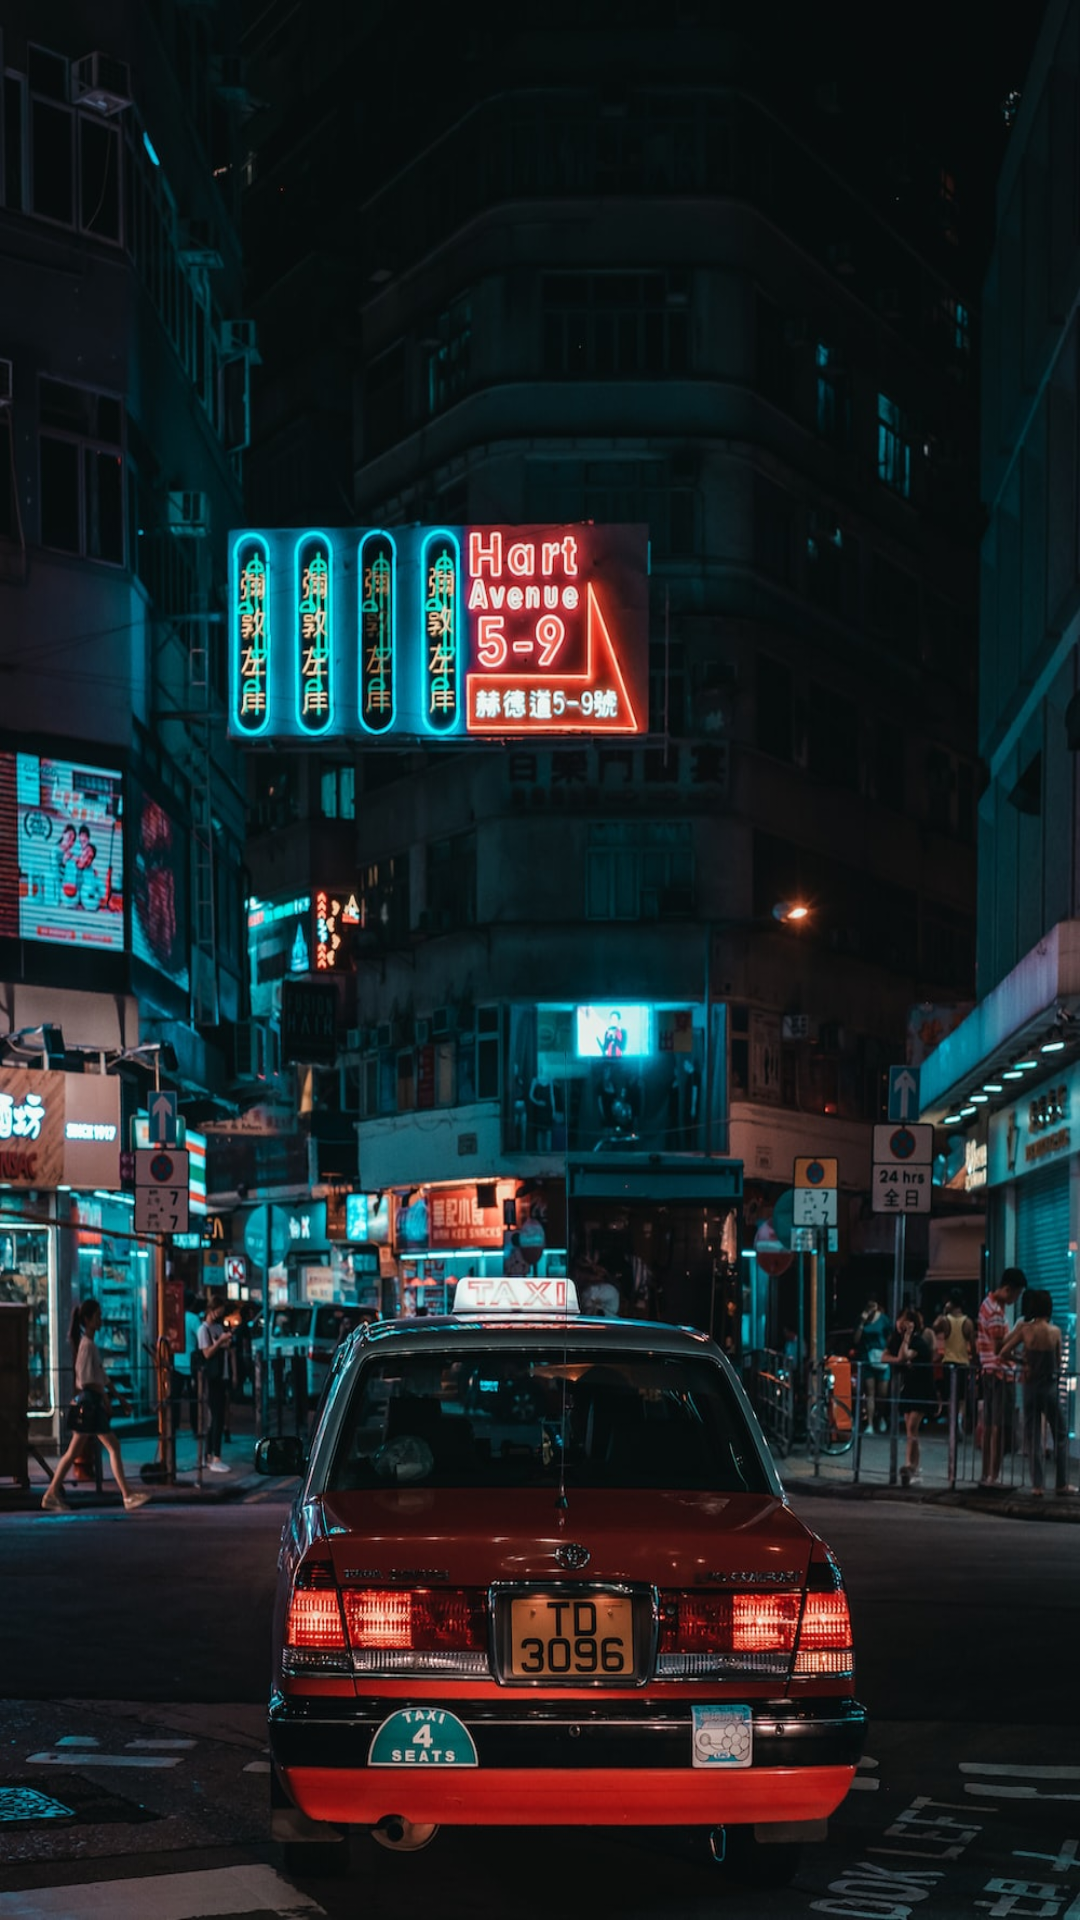

Produce the Android XML layout that renders to this screen, including the resource entries it uses.
<!-- AndroidManifest.xml: activity theme SplashTheme -->
<!-- res/layout/activity_splash.xml -->
<?xml version="1.0" encoding="utf-8"?>
<androidx.constraintlayout.widget.ConstraintLayout xmlns:android="http://schemas.android.com/apk/res/android"
    xmlns:app="http://schemas.android.com/apk/res-auto"
    xmlns:tools="http://schemas.android.com/tools"
    android:layout_width="match_parent"
    android:layout_height="match_parent"
    tools:context=".activities.SplashActivity">

    <ImageView
        android:layout_width="match_parent"
        android:layout_height="match_parent"
        android:scaleType="fitXY"
        android:src="@drawable/autitos"
        app:layout_constraintTop_toTopOf="parent"
        app:layout_constraintBottom_toBottomOf="parent"
        app:layout_constraintEnd_toEndOf="parent"
        app:layout_constraintStart_toStartOf="parent"
        />

</androidx.constraintlayout.widget.ConstraintLayout>
<!-- resources referenced by this layout -->
<resources>
  <!-- drawable autitos: jpg bitmap (drawable, 243357 bytes) -->
</resources>
